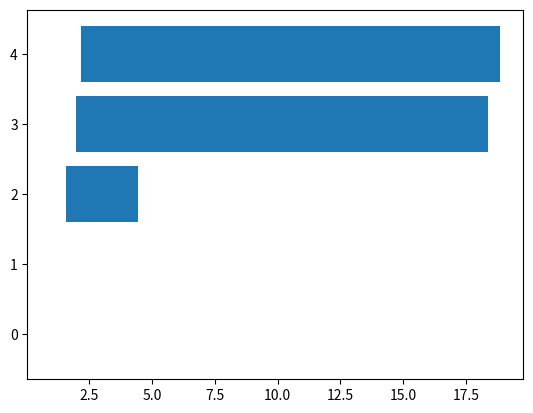

Here is the Python script that generated this plot:
import random
import numpy as np
import matplotlib.pyplot as plt


def MM1(maximum_number_of_customers, mean_arrival_time, mean_service_time):
    customer = []
    wait_time = []
    system_idle_time = 0
    time = 0.0
    number_of_process = maximum_number_of_customers

    for i in range(number_of_process):
        arrival = np.random.exponential(1 / mean_arrival_time) * 60
        service = np.random.exponential(1 / mean_service_time) * 60
        data = [arrival, service]
        customer.append(data)

    customer.sort(key=lambda x: x[0])
    print(customer)

    for i in range(number_of_process):

        if time < customer[i][0]:  # System delay calculate kore nilam
            system_idle_time += abs(time - customer[i][0])
            time = customer[i][0]

        if time > customer[i][0]: # Wait time calculation
            wait_time.append(abs(time - customer[i][0]))
        else:
            wait_time.append(0)

        time = time + customer[i][1]

    average_wait = sum(wait_time) / number_of_process
    print("Average Delay in Queue ", round(average_wait, 2), " Seconds")
    average_sytem_idle = ((time - system_idle_time) / time) * 100
    print("System utilization ", round(average_sytem_idle, 2), " %")
    print("Time Simulation Ended ", round(time, 2), " Seconds")

    plt.barh(y=[i for i in range(number_of_process)], width=wait_time, left=[i[0] for i in customer])
    plt.show()


MM1(5, 53.33, 17.5)
